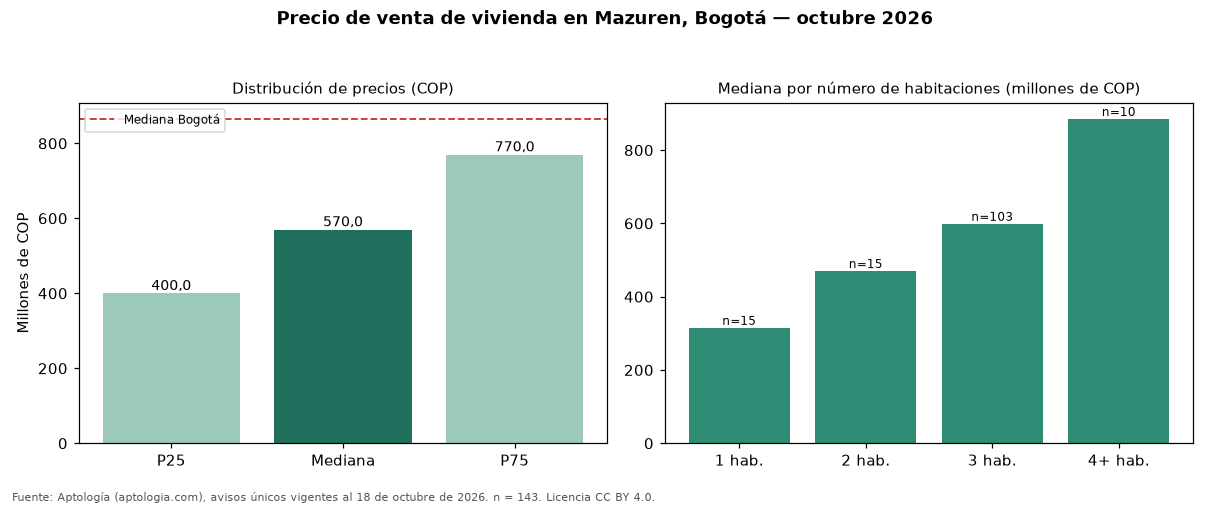

Source data for this figure (header and first rows):
seccion, metrica, valor_cop, n
precio, p25, 400000000, 143
precio, mediana, 570000000, 143
precio, p75, 770000000, 143
cop_por_m2, p25, 5778784, 143
cop_por_m2, mediana, 6610023, 143
cop_por_m2, p75, 7982759, 143
area, area_mediana_m2, 82.5, 143
habitaciones, 1, 315000000, 15
habitaciones, 2, 470000000, 15
habitaciones, 3, 599000000, 103
habitaciones, 4+, 885000000, 10
administracion, mediana, 450000, 109
estrato, moda, 4, 
parqueadero, porcentaje_con_parqueadero, 88.8, 143
ciudad, mediana_ciudad, 865000000, 54235
ciudad, mediana_cop_por_m2_ciudad, 6557377, 54235
